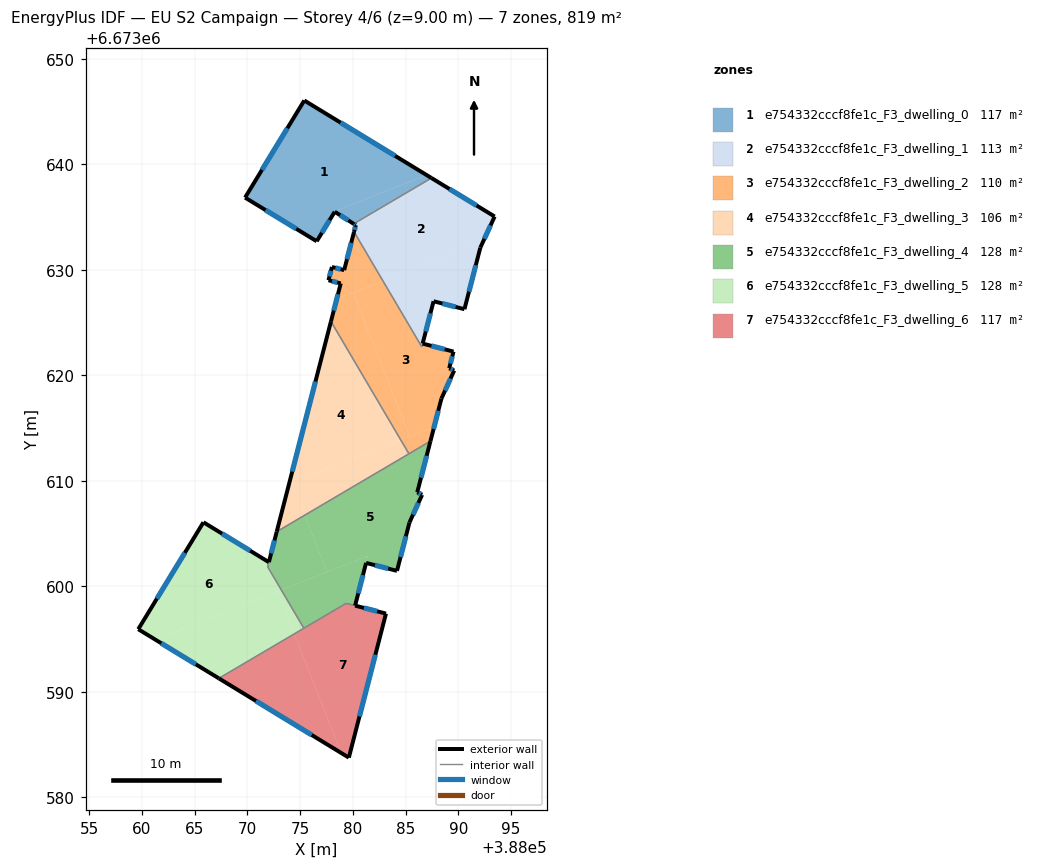
=== STOREY PLAN SPEC (per zone: floor XY polygon, exterior-wall plan segments, windows/doors) ===
zone 1: e754332cccf8fe1c_F3_dwelling_0  (117.0 m²)
  floor: (388087.00, 6673638.97) (388078.25, 6673635.53) (388078.29, 6673635.50) (388076.58, 6673632.69) (388069.79, 6673636.83) (388075.41, 6673646.04)
  floor: (388087.46, 6673638.69) (388080.09, 6673634.35) (388078.29, 6673635.50) (388078.25, 6673635.53) (388087.00, 6673638.97)
  exterior wall: (388075.41, 6673646.04) – (388069.79, 6673636.83)  [10.8 m]
    window: (388073.80, 6673643.41) – (388071.40, 6673639.46)  [5.9 m²]
  exterior wall: (388087.46, 6673638.69) – (388075.41, 6673646.04)  [14.1 m]
    window: (388084.02, 6673640.79) – (388078.85, 6673643.94)  [7.8 m²]
  exterior wall: (388078.29, 6673635.49) – (388080.09, 6673634.35)  [2.1 m]
    window: (388078.80, 6673635.17) – (388079.57, 6673634.68)  [1.2 m²]
  exterior wall: (388076.58, 6673632.69) – (388078.29, 6673635.49)  [3.3 m]
    window: (388077.07, 6673633.49) – (388077.80, 6673634.69)  [1.8 m²]
  exterior wall: (388069.79, 6673636.83) – (388076.58, 6673632.69)  [8.0 m]
    window: (388071.73, 6673635.65) – (388074.64, 6673633.88)  [4.4 m²]
  interior walls: 1
zone 2: e754332cccf8fe1c_F3_dwelling_1  (113.0 m²)
  floor: (388093.45, 6673635.04) (388092.36, 6673632.68) (388082.86, 6673628.94) (388080.12, 6673633.59) (388080.29, 6673634.22) (388080.09, 6673634.35) (388087.46, 6673638.69)
  floor: (388092.36, 6673632.68) (388092.09, 6673632.09) (388090.59, 6673626.25) (388087.66, 6673627.01) (388086.62, 6673623.00) (388086.57, 6673622.82) (388086.54, 6673622.69) (388082.86, 6673628.94)
  exterior wall: (388080.29, 6673634.22) – (388080.12, 6673633.59)  [0.7 m]
    window: (388080.24, 6673634.04) – (388080.17, 6673633.77)  [0.4 m²]
  exterior wall: (388080.09, 6673634.35) – (388080.29, 6673634.22)  [0.2 m]
    window: (388080.14, 6673634.31) – (388080.23, 6673634.26)  [0.1 m²]
  exterior wall: (388093.45, 6673635.04) – (388087.46, 6673638.69)  [7.0 m]
    window: (388091.74, 6673636.08) – (388089.17, 6673637.65)  [3.9 m²]
  exterior wall: (388092.09, 6673632.09) – (388093.45, 6673635.04)  [3.3 m]
    window: (388092.48, 6673632.93) – (388093.06, 6673634.20)  [1.8 m²]
  exterior wall: (388090.59, 6673626.25) – (388092.09, 6673632.09)  [6.0 m]
    window: (388091.02, 6673627.92) – (388091.66, 6673630.42)  [3.3 m²]
  exterior wall: (388087.66, 6673627.01) – (388090.59, 6673626.25)  [3.0 m]
    window: (388088.50, 6673626.79) – (388089.75, 6673626.47)  [1.7 m²]
  exterior wall: (388086.62, 6673623.00) – (388087.66, 6673627.01)  [4.1 m]
    window: (388086.92, 6673624.14) – (388087.36, 6673625.86)  [2.3 m²]
  interior walls: 3
zone 3: e754332cccf8fe1c_F3_dwelling_2  (110.0 m²)
  floor: (388086.62, 6673623.00) (388089.55, 6673622.24) (388089.14, 6673620.66) (388089.61, 6673620.44) (388088.40, 6673617.78) (388087.71, 6673615.11) (388085.41, 6673614.20) (388080.04, 6673627.83) (388082.86, 6673628.94) (388086.54, 6673622.69)
  floor: (388080.12, 6673633.59) (388082.86, 6673628.94) (388078.48, 6673627.21) (388078.86, 6673628.70) (388077.70, 6673629.00) (388078.03, 6673630.26) (388079.19, 6673629.96)
  floor: (388080.04, 6673627.82) (388085.41, 6673614.20) (388084.55, 6673613.86) (388077.93, 6673625.10) (388078.48, 6673627.21)
  floor: (388087.71, 6673615.11) (388087.36, 6673613.75) (388085.33, 6673612.55) (388084.55, 6673613.86)
  exterior wall: (388089.14, 6673620.66) – (388089.55, 6673622.24)  [1.6 m]
    window: (388089.26, 6673621.11) – (388089.43, 6673621.79)  [0.9 m²]
  exterior wall: (388089.61, 6673620.44) – (388089.14, 6673620.66)  [0.5 m]
    window: (388089.48, 6673620.50) – (388089.28, 6673620.60)  [0.3 m²]
  exterior wall: (388088.40, 6673617.78) – (388089.61, 6673620.44)  [2.9 m]
    window: (388088.75, 6673618.54) – (388089.27, 6673619.68)  [1.6 m²]
  exterior wall: (388087.36, 6673613.75) – (388088.40, 6673617.78)  [4.2 m]
    window: (388087.66, 6673614.90) – (388088.11, 6673616.63)  [2.3 m²]
  exterior wall: (388078.86, 6673628.70) – (388077.93, 6673625.10)  [3.7 m]
    window: (388078.60, 6673627.67) – (388078.20, 6673626.13)  [2.1 m²]
  exterior wall: (388077.70, 6673629.00) – (388078.86, 6673628.70)  [1.2 m]
    window: (388078.03, 6673628.91) – (388078.53, 6673628.79)  [0.7 m²]
  exterior wall: (388078.03, 6673630.26) – (388077.70, 6673629.00)  [1.3 m]
    window: (388077.93, 6673629.90) – (388077.79, 6673629.36)  [0.7 m²]
  exterior wall: (388079.19, 6673629.96) – (388078.03, 6673630.26)  [1.2 m]
    window: (388078.85, 6673630.04) – (388078.36, 6673630.17)  [0.7 m²]
  exterior wall: (388080.12, 6673633.59) – (388079.19, 6673629.96)  [3.7 m]
    window: (388079.85, 6673632.55) – (388079.45, 6673631.00)  [2.1 m²]
  exterior wall: (388089.55, 6673622.24) – (388086.62, 6673623.00)  [3.0 m]
    window: (388088.71, 6673622.45) – (388087.46, 6673622.78)  [1.7 m²]
  interior walls: 4
zone 4: e754332cccf8fe1c_F3_dwelling_3  (105.9 m²)
  floor: (388084.55, 6673613.86) (388085.33, 6673612.55) (388075.45, 6673606.73) (388074.24, 6673609.80)
  floor: (388074.24, 6673609.80) (388075.45, 6673606.73) (388072.80, 6673605.17) (388073.96, 6673609.69)
  floor: (388077.93, 6673625.10) (388084.55, 6673613.86) (388073.96, 6673609.69)
  exterior wall: (388077.93, 6673625.10) – (388072.79, 6673605.17)  [20.6 m]
    window: (388076.46, 6673619.40) – (388074.26, 6673610.86)  [11.3 m²]
  interior walls: 2
zone 5: e754332cccf8fe1c_F3_dwelling_4  (128.3 m²)
  floor: (388087.36, 6673613.75) (388086.11, 6673608.90) (388086.20, 6673608.85) (388086.58, 6673608.67) (388086.56, 6673608.63) (388085.38, 6673606.04) (388084.19, 6673601.45) (388081.26, 6673602.21) (388081.43, 6673602.87) (388077.57, 6673601.35) (388075.45, 6673606.73)
  floor: (388081.43, 6673602.87) (388081.26, 6673602.20) (388080.22, 6673598.16) (388079.38, 6673598.38) (388075.37, 6673596.01) (388073.23, 6673599.64)
  floor: (388075.45, 6673606.73) (388077.57, 6673601.35) (388073.23, 6673599.64) (388071.94, 6673601.83) (388072.79, 6673605.17)
  exterior wall: (388072.79, 6673605.17) – (388072.05, 6673602.28)  [3.0 m]
    window: (388072.58, 6673604.34) – (388072.26, 6673603.11)  [1.6 m²]
  exterior wall: (388086.11, 6673608.90) – (388087.36, 6673613.75)  [5.0 m]
    window: (388086.47, 6673610.28) – (388087.01, 6673612.36)  [2.8 m²]
  exterior wall: (388086.58, 6673608.67) – (388086.11, 6673608.90)  [0.5 m]
    window: (388086.45, 6673608.74) – (388086.25, 6673608.83)  [0.3 m²]
  exterior wall: (388086.56, 6673608.63) – (388086.58, 6673608.67)  [0.0 m]
  exterior wall: (388085.38, 6673606.04) – (388086.56, 6673608.63)  [2.9 m]
    window: (388085.71, 6673606.78) – (388086.22, 6673607.89)  [1.6 m²]
  exterior wall: (388084.19, 6673601.45) – (388085.38, 6673606.04)  [4.7 m]
    window: (388084.53, 6673602.76) – (388085.04, 6673604.73)  [2.6 m²]
  exterior wall: (388081.26, 6673602.21) – (388084.19, 6673601.45)  [3.0 m]
    window: (388082.10, 6673601.99) – (388083.36, 6673601.67)  [1.7 m²]
  exterior wall: (388080.22, 6673598.16) – (388081.26, 6673602.21)  [4.2 m]
    window: (388080.52, 6673599.32) – (388080.97, 6673601.05)  [2.3 m²]
  interior walls: 6
zone 6: e754332cccf8fe1c_F3_dwelling_5  (128.2 m²)
  floor: (388072.05, 6673602.28) (388071.93, 6673601.84) (388073.23, 6673599.64) (388061.29, 6673594.93) (388059.67, 6673595.92) (388065.85, 6673606.06)
  floor: (388072.87, 6673599.50) (388074.46, 6673595.48) (388067.31, 6673591.27) (388061.29, 6673594.93)
  floor: (388073.23, 6673599.64) (388075.37, 6673596.01) (388074.46, 6673595.48) (388072.87, 6673599.50)
  exterior wall: (388065.85, 6673606.06) – (388059.67, 6673595.92)  [11.9 m]
    window: (388064.08, 6673603.16) – (388061.43, 6673598.82)  [6.5 m²]
  exterior wall: (388072.05, 6673602.28) – (388065.85, 6673606.06)  [7.3 m]
    window: (388070.28, 6673603.36) – (388067.62, 6673604.98)  [4.0 m²]
  exterior wall: (388059.67, 6673595.92) – (388067.31, 6673591.26)  [8.9 m]
    window: (388061.85, 6673594.59) – (388065.12, 6673592.60)  [4.9 m²]
  interior walls: 3
zone 7: e754332cccf8fe1c_F3_dwelling_6  (116.6 m²)
  floor: (388083.15, 6673597.41) (388079.63, 6673583.75) (388078.90, 6673584.20) (388074.46, 6673595.48) (388079.37, 6673598.37)
  floor: (388074.46, 6673595.48) (388078.90, 6673584.20) (388067.31, 6673591.27)
  exterior wall: (388083.15, 6673597.41) – (388080.23, 6673598.16)  [3.0 m]
    window: (388082.31, 6673597.62) – (388081.06, 6673597.94)  [1.7 m²]
  exterior wall: (388079.63, 6673583.75) – (388083.15, 6673597.41)  [14.1 m]
    window: (388080.63, 6673587.65) – (388082.14, 6673593.50)  [7.8 m²]
  exterior wall: (388067.31, 6673591.26) – (388079.63, 6673583.75)  [14.4 m]
    window: (388070.83, 6673589.12) – (388076.11, 6673585.90)  [8.0 m²]
  interior walls: 3

=== DERIVED (storey summary) ===
Building: EU S2 Campaign
Storey: 4 of 6  (floor level z = 9.00 m)
Storey gross floor area: 818.9 m²
Zones on this storey: 7
  - e754332cccf8fe1c_F3_dwelling_0: floor 117.0 m²; exterior wall 38.3 m (114.8 m²); 5 window(s) 21.1 m²; WWR 18.4%
  - e754332cccf8fe1c_F3_dwelling_1: floor 113.0 m²; exterior wall 24.3 m (73.0 m²); 7 window(s) 13.4 m²; WWR 18.4%
  - e754332cccf8fe1c_F3_dwelling_2: floor 110.0 m²; exterior wall 23.4 m (70.3 m²); 10 window(s) 12.9 m²; WWR 18.4%
  - e754332cccf8fe1c_F3_dwelling_3: floor 105.9 m²; exterior wall 20.6 m (61.7 m²); 1 window(s) 11.3 m²; WWR 18.4%
  - e754332cccf8fe1c_F3_dwelling_4: floor 128.3 m²; exterior wall 23.3 m (70.0 m²); 7 window(s) 12.8 m²; WWR 18.3%
  - e754332cccf8fe1c_F3_dwelling_5: floor 128.2 m²; exterior wall 28.1 m (84.2 m²); 3 window(s) 15.5 m²; WWR 18.4%
  - e754332cccf8fe1c_F3_dwelling_6: floor 116.6 m²; exterior wall 31.5 m (94.6 m²); 3 window(s) 17.4 m²; WWR 18.4%
Zone adjacency (shared interzone walls):
  - e754332cccf8fe1c_F3_dwelling_0 ↔ e754332cccf8fe1c_F3_dwelling_1
  - e754332cccf8fe1c_F3_dwelling_1 ↔ e754332cccf8fe1c_F3_dwelling_2
  - e754332cccf8fe1c_F3_dwelling_2 ↔ e754332cccf8fe1c_F3_dwelling_3
  - e754332cccf8fe1c_F3_dwelling_2 ↔ e754332cccf8fe1c_F3_dwelling_4
  - e754332cccf8fe1c_F3_dwelling_3 ↔ e754332cccf8fe1c_F3_dwelling_4
  - e754332cccf8fe1c_F3_dwelling_4 ↔ e754332cccf8fe1c_F3_dwelling_5
  - e754332cccf8fe1c_F3_dwelling_4 ↔ e754332cccf8fe1c_F3_dwelling_6
  - e754332cccf8fe1c_F3_dwelling_5 ↔ e754332cccf8fe1c_F3_dwelling_6